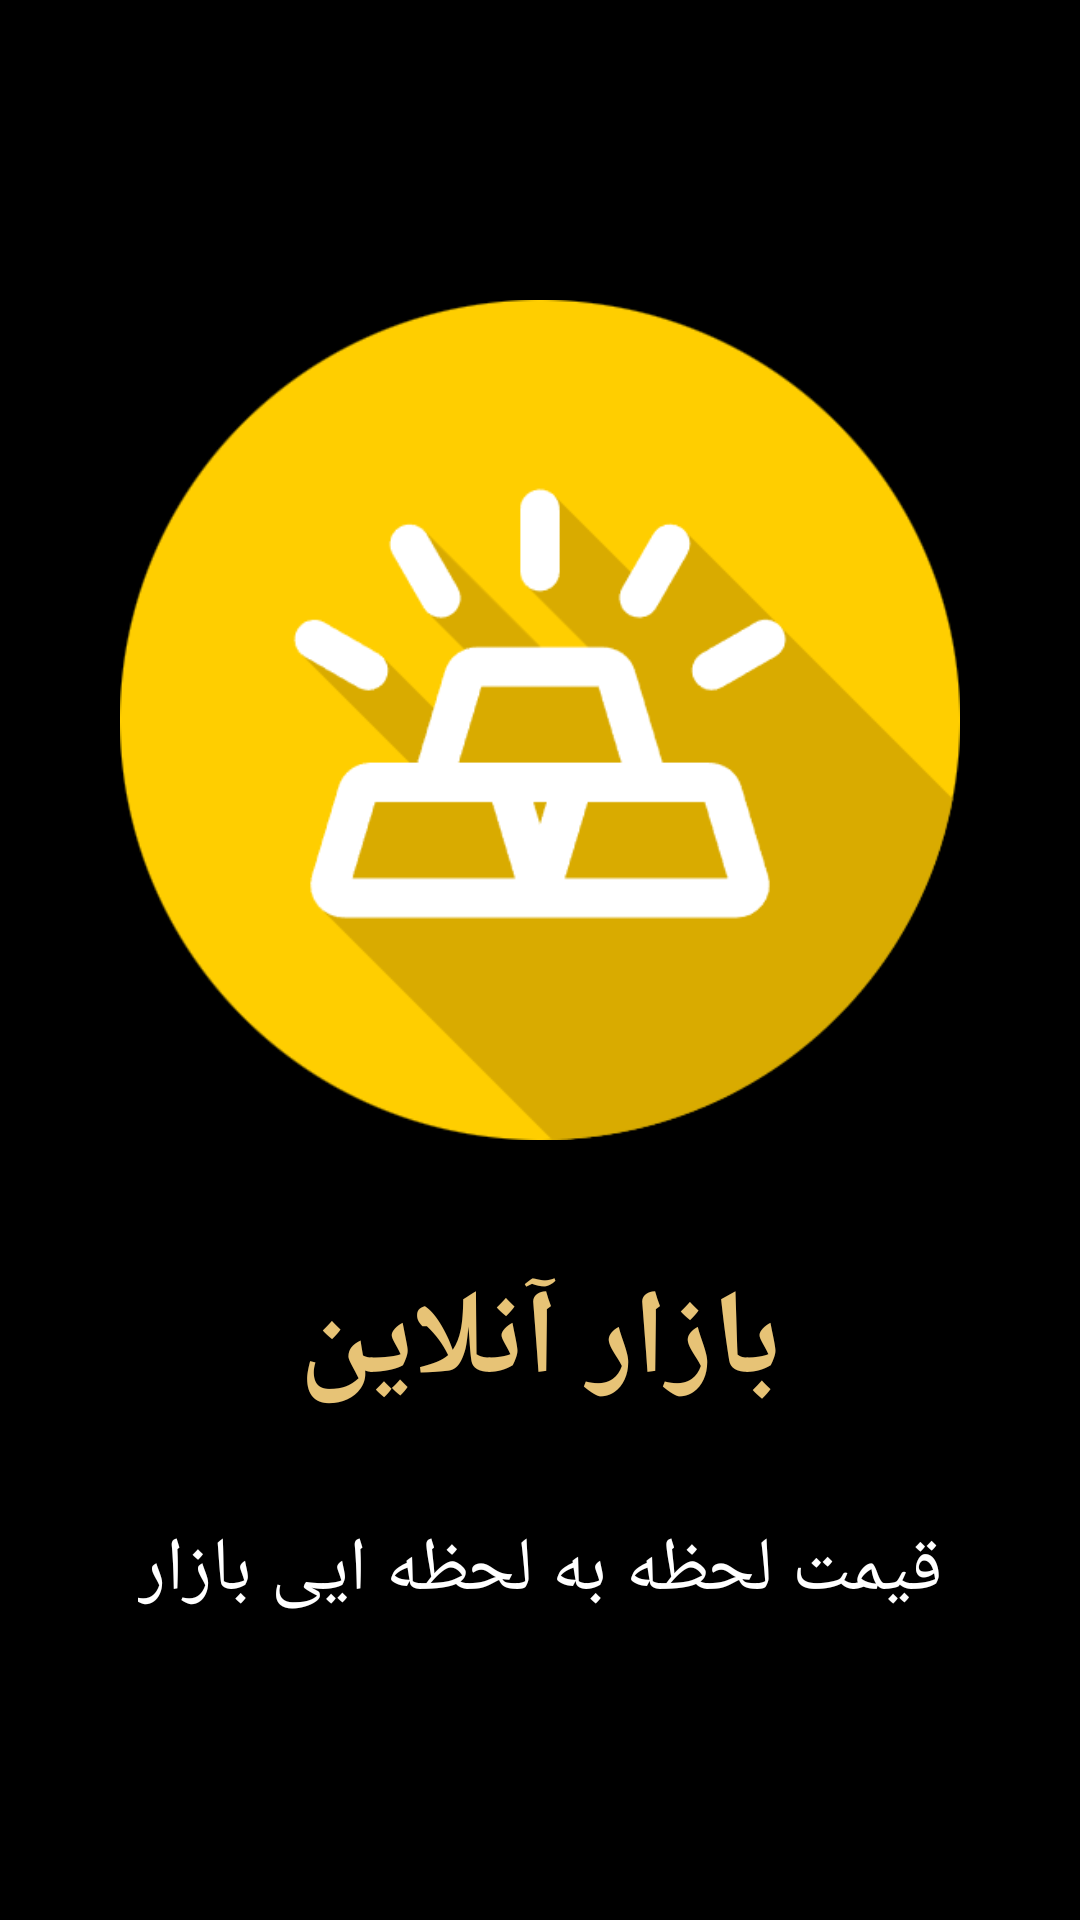

Write the Android layout XML for this screen, with the resource values it uses.
<!-- AndroidManifest.xml: application theme Theme.Gold_Price_APP -->
<!-- res/layout/activity_full.xml -->
<?xml version="1.0" encoding="utf-8"?>
<androidx.constraintlayout.widget.ConstraintLayout xmlns:android="http://schemas.android.com/apk/res/android"
    xmlns:app="http://schemas.android.com/apk/res-auto"
    xmlns:tools="http://schemas.android.com/tools"
    android:id="@+id/main"
    android:background="@color/black"
    android:layout_width="match_parent"
    android:layout_height="match_parent"
    tools:context=".ui.FullActivity">

    <ImageView

        android:id="@+id/imageView"
        android:layout_width="280dp"
        android:layout_height="280dp"
        android:layout_marginTop="100dp"
        android:contentDescription="@string/todo"
        android:src="@drawable/gold"
        app:layout_constraintEnd_toEndOf="parent"
        app:layout_constraintStart_toStartOf="parent"
        app:layout_constraintTop_toTopOf="parent" />

    <TextView
        android:id="@+id/txt_name"
        android:layout_width="wrap_content"
        android:layout_height="wrap_content"
        android:layout_marginTop="40dp"
        android:text="@string/name"
        android:textColor="@color/gold_text"
        android:textSize="40sp"
        android:textStyle="bold"
        app:layout_constraintEnd_toEndOf="parent"
        app:layout_constraintStart_toStartOf="parent"
        app:layout_constraintTop_toBottomOf="@+id/imageView" />

    <TextView
        android:id="@+id/txt_description"
        android:layout_width="wrap_content"
        android:layout_height="wrap_content"
        android:layout_marginTop="32dp"
        android:text="قیمت لحظه به لحظه ایی بازار"
        android:textColor="@color/white"
        android:textSize="25sp"
        app:layout_constraintEnd_toEndOf="@+id/txt_name"
        app:layout_constraintStart_toStartOf="@+id/txt_name"
        app:layout_constraintTop_toBottomOf="@+id/txt_name" />


</androidx.constraintlayout.widget.ConstraintLayout>
<!-- resources referenced by this layout -->
<resources>
  <color name="black">#FF000000</color>
  <color name="gold_text">#E7C376</color>
  <color name="white">#FFFFFFFF</color>
  <!-- drawable gold: png bitmap (drawable, 25366 bytes) -->
  <string name="name">بازار آنلاین</string>
  <string name="todo">TODO</string>
  <style name="Theme.Gold_Price_APP" parent="Base.Theme.Gold_Price_APP" />
  <style name="Base.Theme.Gold_Price_APP" parent="Theme.MaterialComponents.DayNight.NoActionBar">
            
          <item name="colorPrimary">@color/purple_500</item>
          <item name="colorPrimaryVariant">@color/black</item>
          <item name="colorOnPrimary">@color/white</item>
          
          <item name="colorSecondary">@color/teal_200</item>
          <item name="colorSecondaryVariant">@color/teal_700</item>
          <item name="colorOnSecondary">@color/black</item>
          
          <item name="android:statusBarColor">?attr/colorPrimaryVariant</item>
          
        <item name="fontFamily">@font/sans_fa_name_regular</item>
      </style>
  <color name="purple_500">#FF6200EE</color>
  <color name="teal_200">#FF03DAC5</color>
  <color name="teal_700">#FF018786</color>
</resources>
